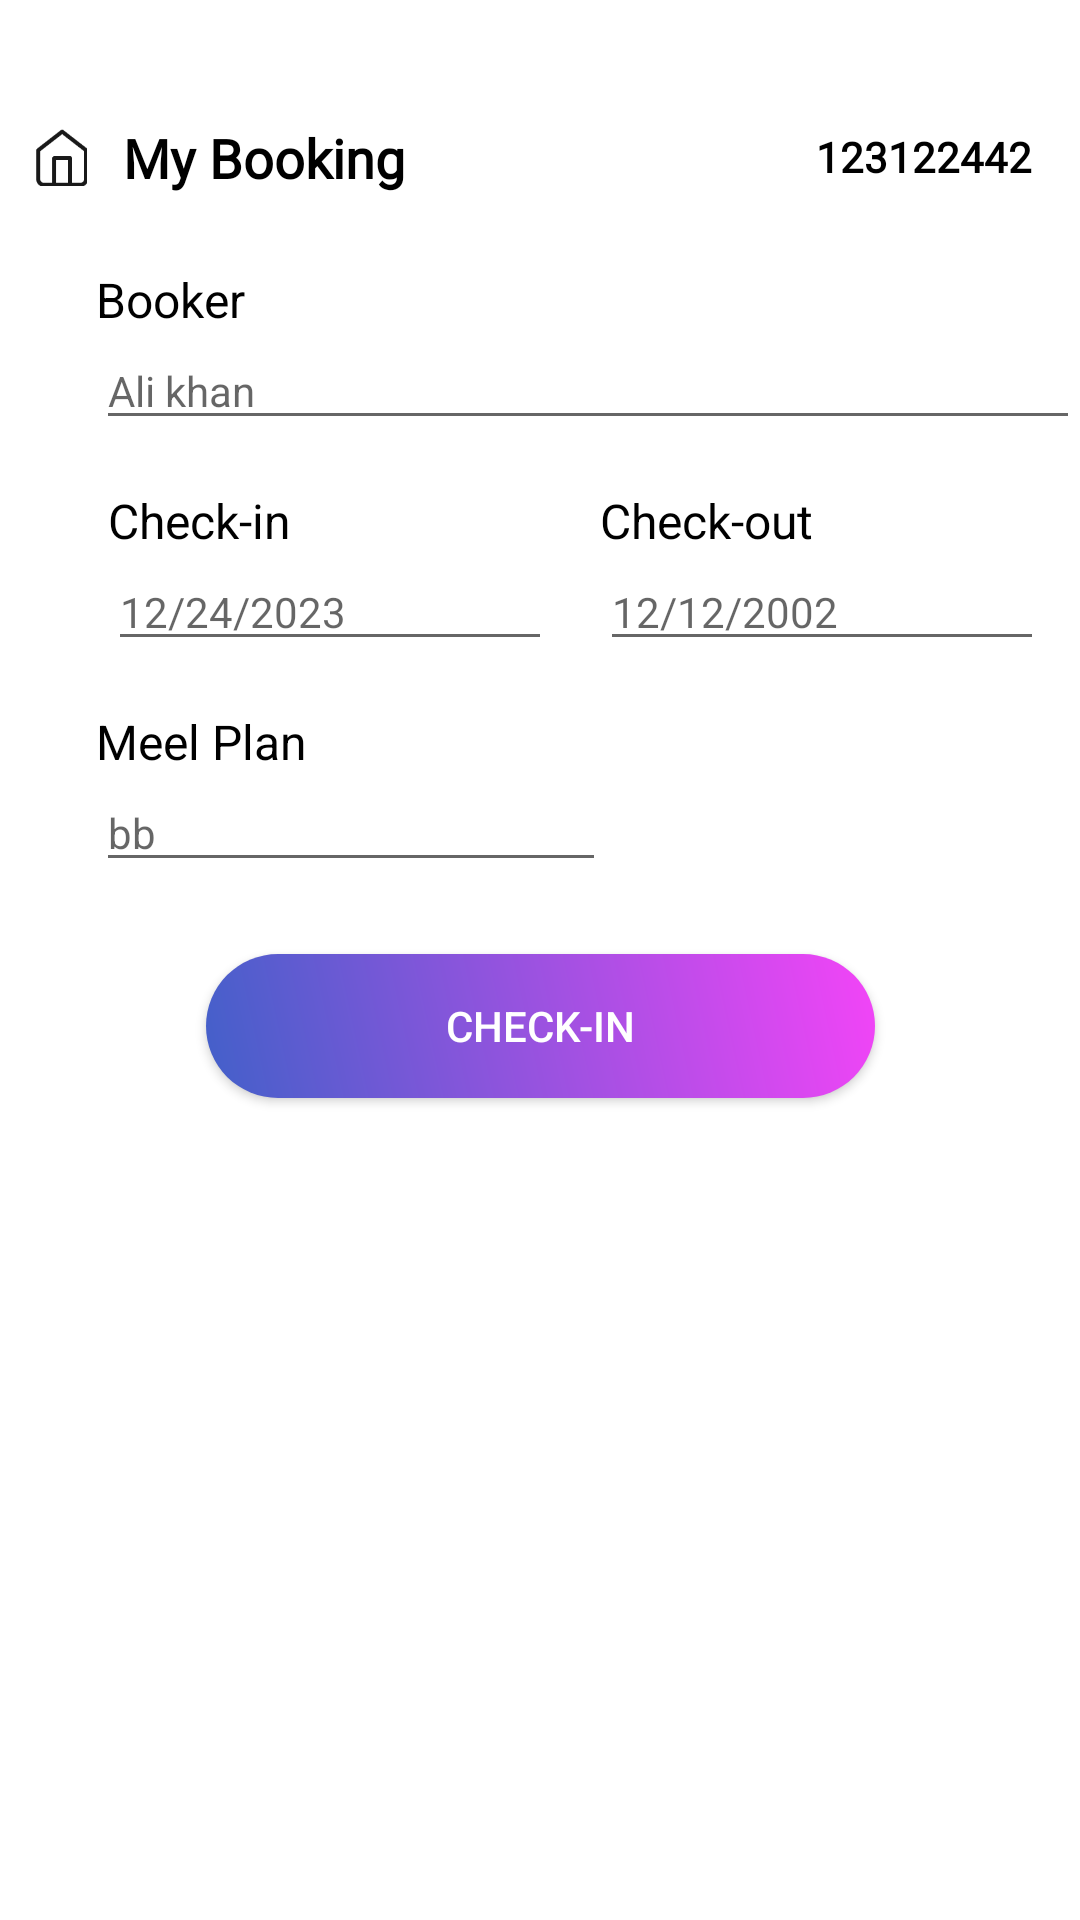

Write the Android layout XML for this screen, with the resource values it uses.
<!-- AndroidManifest.xml: activity theme My.HotelManagement -->
<!-- res/layout/activity_booking.xml -->
<?xml version="1.0" encoding="utf-8"?>
<androidx.constraintlayout.widget.ConstraintLayout xmlns:android="http://schemas.android.com/apk/res/android"
    xmlns:app="http://schemas.android.com/apk/res-auto"
    xmlns:tools="http://schemas.android.com/tools"
    android:layout_width="match_parent"
    android:layout_height="match_parent"
    tools:context=".ui.BookingActivity">

    <androidx.constraintlayout.widget.ConstraintLayout
        android:id="@+id/linearLayout"

        android:layout_width="match_parent"
        android:layout_height="wrap_content"
        android:layout_marginTop="32dp"
        android:orientation="horizontal"
        app:layout_constraintEnd_toEndOf="parent"
        app:layout_constraintStart_toStartOf="parent"
        app:layout_constraintTop_toTopOf="parent">

        <ImageView
            android:id="@+id/imageView"
            android:layout_width="25dp"
            android:layout_height="25dp"
            android:layout_gravity="center_vertical"
            android:layout_margin="8dp"
            android:layout_marginTop="8dp"
            android:layout_marginBottom="8dp"

            android:padding="3dp"

            android:src="@drawable/home"
            app:layout_constraintBottom_toBottomOf="parent"
            app:layout_constraintStart_toStartOf="parent"
            app:layout_constraintTop_toTopOf="parent" />

        <TextView
            android:id="@+id/textView3"
            android:layout_width="wrap_content"
            android:layout_height="wrap_content"
            android:layout_margin="8dp"
            android:layout_marginStart="16dp"
            android:layout_marginTop="8dp"

            android:layout_marginBottom="8dp"
            android:fontFamily="@font/gothic_a1_medium"
            android:text="My Booking"
            android:textColor="@color/black"
            android:textSize="18dp"
            android:textStyle="bold"
            app:layout_constraintBottom_toBottomOf="parent"
            app:layout_constraintStart_toEndOf="@+id/imageView"
            app:layout_constraintTop_toTopOf="parent" />

        <TextView
            android:id="@+id/booking_number"
            android:layout_width="wrap_content"
            android:layout_height="wrap_content"

            android:layout_marginTop="8dp"

            android:layout_marginEnd="16dp"
            android:layout_marginBottom="8dp"

            android:fontFamily="@font/gothic_a1_medium"
            android:inputType="number"
            android:text="123122442"
            android:textColor="@color/black"
            android:textSize="14dp"
            android:textStyle="bold"
            app:layout_constraintBottom_toBottomOf="parent"
            app:layout_constraintEnd_toEndOf="parent"
            app:layout_constraintTop_toTopOf="parent"
            app:layout_constraintVertical_bias="0.428" />
    </androidx.constraintlayout.widget.ConstraintLayout>

    <LinearLayout
        android:id="@+id/linearLayout7"
        android:layout_width="match_parent"
        android:layout_height="wrap_content"

        android:layout_marginStart="32dp"


        android:layout_marginTop="16dp"
        android:orientation="vertical"
        app:layout_constraintEnd_toEndOf="parent"
        app:layout_constraintStart_toStartOf="parent"
        app:layout_constraintTop_toBottomOf="@+id/linearLayout">

        <TextView
            android:layout_width="match_parent"
            android:layout_height="wrap_content"
            android:text="Booker"
            android:textColor="@color/black"
            android:textSize="16sp"

            />

        <EditText
            android:id="@+id/edittext_Booker"
            android:layout_width="match_parent"
            android:layout_height="wrap_content"
            android:hint="Ali khan"
            android:singleLine="true"
            android:textColor="@color/black"
            android:textSize="14sp"

            />


    </LinearLayout>

    <LinearLayout

        android:id="@+id/linearLayout3"
        android:layout_width="match_parent"


        android:layout_height="wrap_content"
        android:layout_marginStart="32dp"
        android:layout_marginTop="16dp"
        android:layout_marginEnd="8dp"
        android:orientation="horizontal"
        app:layout_constraintEnd_toEndOf="parent"
        app:layout_constraintStart_toStartOf="parent"
        app:layout_constraintTop_toBottomOf="@+id/linearLayout7">

        <LinearLayout
            android:layout_width="40dp"
            android:layout_height="wrap_content"
            android:layout_marginStart="4dp"
            android:layout_marginEnd="8dp"
            android:layout_weight="1"
            android:orientation="vertical"


            >

            <TextView
                android:layout_width="match_parent"
                android:layout_height="wrap_content"
                android:text="Check-in"
                android:textColor="@color/black"
                android:textSize="16sp"

                />

            <EditText
                android:id="@+id/edittext_checkIn"
                android:layout_width="match_parent"
                android:layout_height="wrap_content"
                android:hint="12/24/2023"
                android:inputType="number"
                android:singleLine="true"
                android:textColor="@color/black"
                android:textSize="14sp"

                />
        </LinearLayout>

        <LinearLayout
            android:layout_width="40dp"
            android:layout_height="match_parent"
            android:layout_marginStart="8dp"
            android:layout_marginEnd="4dp"
            android:layout_weight="1"
            android:orientation="vertical"


            >

            <TextView
                android:layout_width="match_parent"
                android:layout_height="wrap_content"
                android:text="Check-out"
                android:textColor="@color/black"
                android:textSize="16sp"

                />

            <EditText
                android:id="@+id/edittext_DOB"
                android:layout_width="match_parent"
                android:layout_height="wrap_content"
                android:hint="12/12/2002"
                android:singleLine="true"
                android:textColor="@color/black"
                android:textSize="14sp"

                />
        </LinearLayout>


    </LinearLayout>

    <LinearLayout
        android:id="@+id/linearLayout8"
        android:layout_width="170dp"
        android:layout_height="wrap_content"
        android:layout_marginStart="32dp"


        android:layout_marginTop="16dp"
        android:layout_weight="1"
        android:orientation="vertical"
        app:layout_constraintStart_toStartOf="parent"
        app:layout_constraintTop_toBottomOf="@+id/linearLayout3">

        <TextView
            android:layout_width="match_parent"
            android:layout_height="wrap_content"
            android:text="Meel Plan"
            android:textColor="@color/black"
            android:textSize="16sp"

            />

        <EditText
            android:id="@+id/edittext_Meel"
            android:layout_width="match_parent"
            android:layout_height="wrap_content"
            android:hint="bb"
            android:singleLine="true"
            android:textColor="@color/black"
            android:textSize="14sp"

            />
    </LinearLayout>


    <androidx.appcompat.widget.AppCompatButton
        android:id="@+id/btn_checkIn"
        android:layout_width="wrap_content"
        android:layout_height="wrap_content"
        android:layout_gravity="center"
        android:layout_marginTop="24dp"
        android:background="@drawable/gradient"
        android:paddingStart="80dp"

        android:paddingEnd="80dp"
        android:text="Check-in"
        android:textColor="@color/white"
        app:layout_constraintEnd_toEndOf="parent"
        app:layout_constraintStart_toStartOf="parent"
        app:layout_constraintTop_toBottomOf="@+id/linearLayout8" />

</androidx.constraintlayout.widget.ConstraintLayout>
<!-- resources referenced by this layout -->
<resources>
  <!-- drawable gradient (drawable) -->
  <?xml version="1.0" encoding="utf-8"?>
  <shape xmlns:android="http://schemas.android.com/apk/res/android">
  
      <corners android:radius="50dp"
          />
      <gradient android:endColor="#F344F7"
          android:startColor="#4260C9"
  android:angle="45"
          />
  </shape>
  <!-- drawable home: png bitmap (drawable, 1132 bytes) -->
  <style name="My.HotelManagement" parent="Theme.MaterialComponents.DayNight.NoActionBar">
          
          <item name="colorPrimary">#8FA0DF</item>
          <item name="colorPrimaryVariant">@color/purple_700</item>
          <item name="colorOnPrimary">@color/white</item>
          
          <item name="colorSecondary">@color/teal_200</item>
          <item name="colorSecondaryVariant">@color/teal_700</item>
          <item name="colorOnSecondary">@color/black</item>
          
          <item name="android:statusBarColor">#8FA0DF</item>
          
      </style>
  <!-- not gathered from this repository: default colours our renderer supplied (Android Studio template values) -->
  <color name="purple_700">#FF3700B3</color>
  <color name="teal_200">#FF03DAC5</color>
  <color name="teal_700">#FF018786</color>
  <color name="black">#FF000000</color>
  <color name="white">#FFFFFFFF</color>
</resources>
